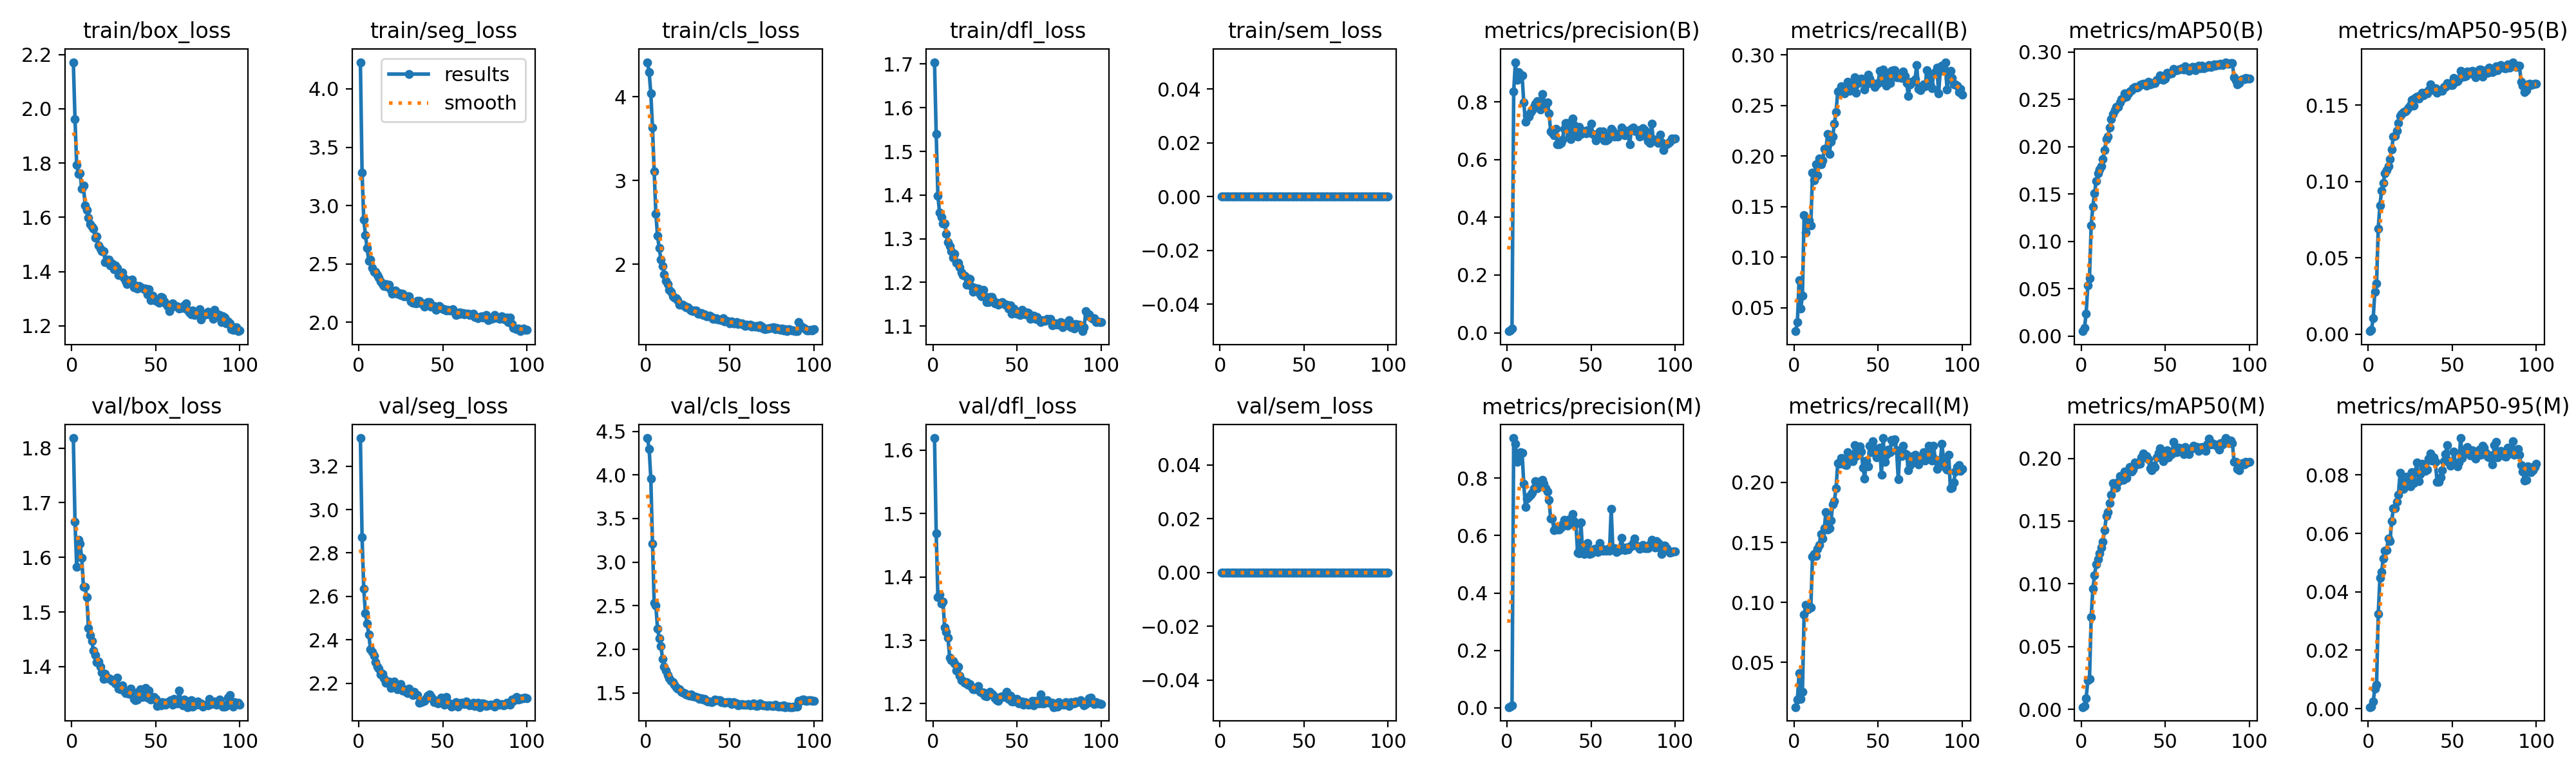

The table this chart was drawn from, first rows:
epoch, time, train/box_loss, train/seg_loss, train/cls_loss, train/dfl_loss, train/sem_loss, metrics/precision(B), metrics/recall(B), metrics/mAP50(B), metrics/mAP50-95(B), metrics/precision(M), metrics/recall(M), metrics/mAP50(M), metrics/mAP50-95(M), val/box_loss, val/seg_loss, val/cls_loss, val/dfl_loss, val/sem_loss, lr/pg0, lr/pg1, lr/pg2, lr/pg3
1, 197.7, 2.172, 4.228, 4.415, 1.704, 0, 0.00526, 0.02666, 0.00521, 0.00186, 0.00216, 0.01267, 0.00172, 0.00055, 1.818, 3.329, 4.423, 1.619, 0, 0.0007482, 0.0002494, 0.0007482, 0.0002494
2, 387.7, 1.961, 3.282, 4.293, 1.54, 0, 0.00711, 0.03577, 0.00841, 0.00293, 0.00313, 0.01877, 0.00237, 0.00075, 1.665, 2.872, 4.3, 1.469, 0, 0.001502, 0.0005007, 0.001502, 0.0005007
3, 568.7, 1.792, 2.878, 4.045, 1.399, 0, 0.01487, 0.07733, 0.02379, 0.01054, 0.00749, 0.04121, 0.00872, 0.00252, 1.583, 2.636, 3.96, 1.368, 0, 0.002241, 0.000747, 0.002241, 0.000747
4, 748.5, 1.761, 2.749, 3.633, 1.36, 0, 0.8356, 0.04934, 0.05329, 0.02785, 0.9399, 0.01923, 0.02287, 0.00688, 1.632, 2.523, 3.214, 1.372, 0, 0.002238, 0.0007462, 0.002238, 0.0007462
5, 924.5, 1.762, 2.635, 3.108, 1.349, 0, 0.9375, 0.06163, 0.06114, 0.03306, 0.9201, 0.02545, 0.02407, 0.00819, 1.625, 2.475, 2.532, 1.358, 0, 0.002216, 0.0007385, 0.002216, 0.0007385
6, 1105, 1.705, 2.525, 2.603, 1.335, 0, 0.8758, 0.1414, 0.1172, 0.0692, 0.8565, 0.08994, 0.07338, 0.03242, 1.599, 2.426, 2.499, 1.361, 0, 0.002193, 0.0007309, 0.002193, 0.0007309
7, 1293, 1.717, 2.54, 2.338, 1.335, 0, 0.9035, 0.1241, 0.1368, 0.0844, 0.8791, 0.09794, 0.09592, 0.04471, 1.546, 2.357, 2.237, 1.321, 0, 0.00217, 0.0007233, 0.00217, 0.0007233
8, 1472, 1.645, 2.467, 2.191, 1.311, 0, 0.8941, 0.132, 0.1511, 0.09413, 0.8904, 0.09438, 0.1068, 0.04678, 1.546, 2.346, 2.124, 1.313, 0, 0.002147, 0.0007157, 0.002147, 0.0007157
9, 1646, 1.626, 2.43, 2.057, 1.293, 0, 0.891, 0.1363, 0.164, 0.09916, 0.8892, 0.09736, 0.1156, 0.05143, 1.527, 2.326, 2.033, 1.304, 0, 0.002124, 0.0007081, 0.002124, 0.0007081
10, 1819, 1.597, 2.431, 1.982, 1.283, 0, 0.7978, 0.1315, 0.1717, 0.1054, 0.7803, 0.09582, 0.1196, 0.05409, 1.471, 2.298, 1.891, 1.273, 0, 0.002101, 0.0007005, 0.002101, 0.0007005
11, 1995, 1.574, 2.406, 1.877, 1.271, 0, 0.7313, 0.1834, 0.1759, 0.1076, 0.6995, 0.1383, 0.1245, 0.05421, 1.458, 2.277, 1.8, 1.269, 0, 0.002079, 0.0006929, 0.002079, 0.0006929
12, 2178, 1.566, 2.382, 1.801, 1.257, 0, 0.7533, 0.1762, 0.1792, 0.11, 0.7284, 0.1404, 0.129, 0.05831, 1.447, 2.268, 1.754, 1.267, 0, 0.002056, 0.0006853, 0.002056, 0.0006853
13, 2369, 1.559, 2.35, 1.76, 1.265, 0, 0.7491, 0.1921, 0.1869, 0.1145, 0.7351, 0.139, 0.1336, 0.05728, 1.429, 2.242, 1.701, 1.263, 0, 0.002033, 0.0006776, 0.002033, 0.0006776
14, 2551, 1.524, 2.328, 1.69, 1.245, 0, 0.7645, 0.1809, 0.1965, 0.1212, 0.7422, 0.1445, 0.1427, 0.06423, 1.421, 2.243, 1.67, 1.252, 0, 0.00201, 0.00067, 0.00201, 0.00067
15, 2738, 1.529, 2.311, 1.67, 1.245, 0, 0.7721, 0.1975, 0.2079, 0.1295, 0.7501, 0.148, 0.1541, 0.06859, 1.408, 2.223, 1.635, 1.258, 0, 0.001987, 0.0006624, 0.001987, 0.0006624
16, 2918, 1.497, 2.329, 1.617, 1.235, 0, 0.7833, 0.1921, 0.2109, 0.1301, 0.7646, 0.1568, 0.1574, 0.06853, 1.41, 2.203, 1.622, 1.244, 0, 0.001964, 0.0006548, 0.001964, 0.0006548
17, 3098, 1.484, 2.306, 1.601, 1.223, 0, 0.7945, 0.1954, 0.22, 0.1332, 0.7895, 0.1534, 0.1645, 0.07088, 1.4, 2.207, 1.593, 1.237, 0, 0.001942, 0.0006472, 0.001942, 0.0006472
18, 3280, 1.475, 2.32, 1.596, 1.216, 0, 0.8024, 0.2069, 0.2288, 0.1382, 0.7648, 0.1618, 0.1709, 0.07332, 1.389, 2.208, 1.564, 1.236, 0, 0.001919, 0.0006396, 0.001919, 0.0006396
19, 3465, 1.476, 2.277, 1.568, 1.215, 0, 0.8021, 0.2073, 0.2347, 0.143, 0.7713, 0.1754, 0.1802, 0.08076, 1.378, 2.177, 1.546, 1.233, 0, 0.001896, 0.000632, 0.001896, 0.000632
20, 3653, 1.435, 2.248, 1.52, 1.195, 0, 0.7729, 0.2216, 0.2384, 0.1443, 0.79, 0.1607, 0.1779, 0.07631, 1.386, 2.192, 1.538, 1.234, 0, 0.001873, 0.0006244, 0.001873, 0.0006244
21, 3832, 1.444, 2.263, 1.515, 1.209, 0, 0.8262, 0.2023, 0.2421, 0.1457, 0.7952, 0.1618, 0.1769, 0.0753, 1.379, 2.207, 1.515, 1.23, 0, 0.00185, 0.0006167, 0.00185, 0.0006167
22, 4019, 1.445, 2.274, 1.518, 1.209, 0, 0.7987, 0.2145, 0.242, 0.1457, 0.7811, 0.1681, 0.1814, 0.07889, 1.379, 2.194, 1.503, 1.231, 0, 0.001827, 0.0006091, 0.001827, 0.0006091
23, 4204, 1.422, 2.247, 1.503, 1.19, 0, 0.7898, 0.2191, 0.2469, 0.1467, 0.764, 0.1815, 0.1862, 0.07938, 1.378, 2.172, 1.5, 1.226, 0, 0.001805, 0.0006015, 0.001805, 0.0006015
24, 4394, 1.429, 2.248, 1.486, 1.179, 0, 0.7988, 0.2319, 0.2504, 0.1484, 0.7529, 0.1844, 0.1841, 0.07778, 1.374, 2.191, 1.483, 1.223, 0, 0.001782, 0.0005939, 0.001782, 0.0005939
25, 4579, 1.409, 2.237, 1.482, 1.187, 0, 0.7609, 0.2437, 0.2513, 0.1501, 0.724, 0.1951, 0.1828, 0.07604, 1.374, 2.197, 1.473, 1.223, 0, 0.001759, 0.0005863, 0.001759, 0.0005863
26, 4754, 1.422, 2.247, 1.463, 1.184, 0, 0.6978, 0.264, 0.2566, 0.1534, 0.66, 0.2163, 0.1897, 0.08098, 1.37, 2.168, 1.469, 1.224, 0, 0.001736, 0.0005787, 0.001736, 0.0005787
27, 4929, 1.414, 2.225, 1.446, 1.185, 0, 0.6926, 0.2645, 0.2527, 0.1495, 0.6597, 0.2157, 0.1842, 0.07712, 1.38, 2.172, 1.479, 1.228, 0, 0.001713, 0.0005711, 0.001713, 0.0005711
28, 5115, 1.387, 2.222, 1.442, 1.172, 0, 0.6835, 0.2692, 0.256, 0.1548, 0.6194, 0.2206, 0.1897, 0.0809, 1.36, 2.16, 1.458, 1.219, 0, 0.00169, 0.0005634, 0.00169, 0.0005634
29, 5301, 1.393, 2.223, 1.444, 1.169, 0, 0.707, 0.2647, 0.2583, 0.1555, 0.63, 0.2184, 0.1931, 0.08415, 1.358, 2.154, 1.458, 1.218, 0, 0.001667, 0.0005558, 0.001667, 0.0005558
30, 5479, 1.397, 2.223, 1.445, 1.183, 0, 0.6532, 0.2619, 0.2596, 0.1542, 0.6202, 0.2148, 0.1895, 0.0779, 1.365, 2.176, 1.455, 1.218, 0, 0.001645, 0.0005482, 0.001645, 0.0005482
31, 5654, 1.379, 2.179, 1.405, 1.168, 0, 0.653, 0.2651, 0.2616, 0.1564, 0.6218, 0.2143, 0.1913, 0.08036, 1.357, 2.159, 1.447, 1.213, 0, 0.001622, 0.0005406, 0.001622, 0.0005406
32, 5828, 1.366, 2.169, 1.405, 1.155, 0, 0.6566, 0.2738, 0.2627, 0.1583, 0.628, 0.2253, 0.1968, 0.08371, 1.351, 2.146, 1.432, 1.211, 0, 0.001599, 0.000533, 0.001599, 0.000533
33, 6001, 1.355, 2.168, 1.413, 1.154, 0, 0.6695, 0.2646, 0.2624, 0.1566, 0.6395, 0.2199, 0.1953, 0.08138, 1.355, 2.162, 1.435, 1.215, 0, 0.001576, 0.0005254, 0.001576, 0.0005254
34, 6174, 1.368, 2.165, 1.394, 1.167, 0, 0.706, 0.2676, 0.2629, 0.1581, 0.6544, 0.22, 0.1956, 0.08136, 1.351, 2.15, 1.426, 1.219, 0, 0.001553, 0.0005178, 0.001553, 0.0005178
35, 6358, 1.357, 2.184, 1.398, 1.166, 0, 0.7273, 0.2664, 0.2653, 0.1579, 0.6392, 0.2175, 0.1957, 0.0819, 1.359, 2.147, 1.431, 1.216, 0, 0.00153, 0.0005102, 0.00153, 0.0005102
36, 6543, 1.37, 2.181, 1.376, 1.159, 0, 0.7269, 0.2777, 0.2656, 0.1597, 0.6355, 0.2311, 0.2007, 0.08563, 1.355, 2.11, 1.408, 1.213, 0, 0.001508, 0.0005025, 0.001508, 0.0005025
37, 6718, 1.342, 2.16, 1.377, 1.151, 0, 0.6844, 0.2626, 0.2667, 0.1636, 0.6565, 0.2221, 0.2038, 0.08735, 1.341, 2.112, 1.404, 1.208, 0, 0.001485, 0.0004949, 0.001485, 0.0004949
38, 6895, 1.35, 2.164, 1.388, 1.154, 0, 0.6701, 0.272, 0.2667, 0.1613, 0.6421, 0.2245, 0.2008, 0.08489, 1.339, 2.115, 1.398, 1.205, 0, 0.001462, 0.0004873, 0.001462, 0.0004873
39, 7070, 1.337, 2.136, 1.372, 1.149, 0, 0.7417, 0.2736, 0.2642, 0.1597, 0.6756, 0.2302, 0.2021, 0.08605, 1.34, 2.12, 1.394, 1.205, 0, 0.001439, 0.0004797, 0.001439, 0.0004797
40, 7244, 1.346, 2.156, 1.349, 1.152, 0, 0.7192, 0.2769, 0.2686, 0.1611, 0.6497, 0.2255, 0.1993, 0.08441, 1.355, 2.127, 1.4, 1.21, 0, 0.001416, 0.0004721, 0.001416, 0.0004721
41, 7419, 1.343, 2.172, 1.35, 1.154, 0, 0.6989, 0.2762, 0.2659, 0.1583, 0.641, 0.2125, 0.1919, 0.07755, 1.358, 2.143, 1.425, 1.211, 0, 0.001393, 0.0004645, 0.001393, 0.0004645
42, 7593, 1.34, 2.172, 1.355, 1.153, 0, 0.6806, 0.2657, 0.2674, 0.16, 0.5404, 0.2034, 0.1906, 0.07762, 1.345, 2.148, 1.416, 1.211, 0, 0.001371, 0.0004569, 0.001371, 0.0004569
43, 7769, 1.335, 2.135, 1.338, 1.149, 0, 0.7126, 0.271, 0.2673, 0.1597, 0.5386, 0.2181, 0.194, 0.0792, 1.349, 2.141, 1.415, 1.212, 0, 0.001348, 0.0004492, 0.001348, 0.0004492
44, 7943, 1.338, 2.14, 1.342, 1.15, 0, 0.6897, 0.2805, 0.267, 0.1596, 0.645, 0.2135, 0.193, 0.08152, 1.361, 2.128, 1.418, 1.219, 0, 0.001325, 0.0004416, 0.001325, 0.0004416
45, 8116, 1.317, 2.138, 1.329, 1.14, 0, 0.6995, 0.2764, 0.2708, 0.162, 0.5419, 0.2308, 0.201, 0.08473, 1.344, 2.112, 1.396, 1.208, 0, 0.001302, 0.000434, 0.001302, 0.000434
46, 8292, 1.335, 2.108, 1.356, 1.148, 0, 0.6957, 0.272, 0.2713, 0.1618, 0.5355, 0.225, 0.2046, 0.08722, 1.357, 2.119, 1.392, 1.213, 0, 0.001279, 0.0004264, 0.001279, 0.0004264
47, 8465, 1.295, 2.127, 1.317, 1.129, 0, 0.692, 0.272, 0.275, 0.1644, 0.5595, 0.2343, 0.208, 0.09022, 1.34, 2.106, 1.388, 1.203, 0, 0.001256, 0.0004188, 0.001256, 0.0004188
48, 8641, 1.312, 2.139, 1.326, 1.14, 0, 0.7013, 0.2684, 0.2712, 0.1636, 0.5745, 0.2284, 0.206, 0.08469, 1.341, 2.112, 1.391, 1.204, 0, 0.001234, 0.0004112, 0.001234, 0.0004112
49, 8823, 1.299, 2.125, 1.316, 1.134, 0, 0.7005, 0.2708, 0.2703, 0.1631, 0.5361, 0.221, 0.1978, 0.08309, 1.345, 2.135, 1.396, 1.208, 0, 0.001211, 0.0004036, 0.001211, 0.0004036
50, 9020, 1.292, 2.114, 1.296, 1.128, 0, 0.7252, 0.2721, 0.2721, 0.1634, 0.5389, 0.2241, 0.1999, 0.08354, 1.342, 2.115, 1.392, 1.208, 0, 0.001188, 0.000396, 0.001188, 0.000396
51, 9216, 1.293, 2.114, 1.313, 1.132, 0, 0.6888, 0.2845, 0.2778, 0.1679, 0.5444, 0.229, 0.2066, 0.08801, 1.328, 2.102, 1.374, 1.201, 0, 0.001165, 0.0003883, 0.001165, 0.0003883
52, 9420, 1.284, 2.103, 1.293, 1.125, 0, 0.6861, 0.2736, 0.2765, 0.1654, 0.5548, 0.2061, 0.2007, 0.08368, 1.335, 2.138, 1.393, 1.204, 0, 0.001142, 0.0003807, 0.001142, 0.0003807
53, 9618, 1.307, 2.109, 1.29, 1.137, 0, 0.6663, 0.2857, 0.277, 0.1657, 0.5538, 0.237, 0.2031, 0.08297, 1.33, 2.108, 1.385, 1.203, 0, 0.001119, 0.0003731, 0.001119, 0.0003731
54, 9802, 1.304, 2.099, 1.306, 1.133, 0, 0.6891, 0.2816, 0.2776, 0.1671, 0.5427, 0.2172, 0.2036, 0.08431, 1.335, 2.108, 1.378, 1.198, 0, 0.001097, 0.0003655, 0.001097, 0.0003655
55, 9978, 1.289, 2.102, 1.289, 1.127, 0, 0.6985, 0.2697, 0.2824, 0.1725, 0.5748, 0.2231, 0.2132, 0.09262, 1.331, 2.093, 1.358, 1.202, 0, 0.001074, 0.0003579, 0.001074, 0.0003579
56, 10151, 1.284, 2.111, 1.293, 1.131, 0, 0.6796, 0.2763, 0.2807, 0.17, 0.5569, 0.2271, 0.2063, 0.08589, 1.33, 2.104, 1.364, 1.199, 0, 0.001051, 0.0003503, 0.001051, 0.0003503
57, 10323, 1.274, 2.088, 1.295, 1.129, 0, 0.6973, 0.272, 0.2804, 0.1689, 0.5471, 0.225, 0.2052, 0.08752, 1.336, 2.106, 1.371, 1.199, 0, 0.001028, 0.0003427, 0.001028, 0.0003427
58, 10494, 1.255, 2.063, 1.277, 1.116, 0, 0.6671, 0.2844, 0.2814, 0.1689, 0.5509, 0.2354, 0.2084, 0.08881, 1.336, 2.115, 1.367, 1.2, 0, 0.001005, 0.0003351, 0.001005, 0.0003351
59, 10666, 1.266, 2.067, 1.264, 1.12, 0, 0.6664, 0.2849, 0.2823, 0.172, 0.546, 0.2337, 0.2077, 0.08954, 1.339, 2.094, 1.362, 1.205, 0, 0.0009823, 0.0003274, 0.0009823, 0.0003274
60, 10839, 1.282, 2.086, 1.275, 1.124, 0, 0.6713, 0.2851, 0.2828, 0.1719, 0.5531, 0.2359, 0.2079, 0.08843, 1.33, 2.105, 1.361, 1.197, 0, 0.0009595, 0.0003198, 0.0009595, 0.0003198
... 40 more rows
